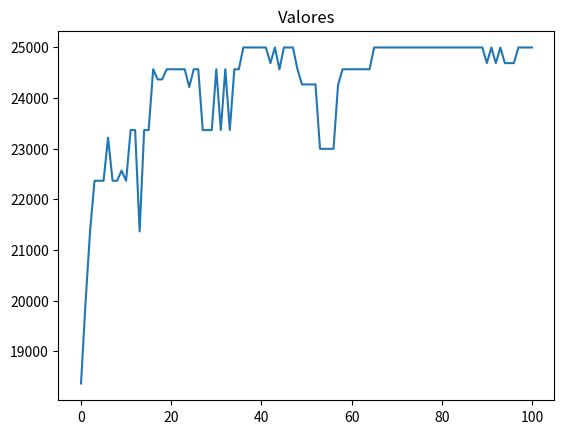

Write Python code to recreate this figure.
# -*- coding: utf-8 -*-

from random import random
import matplotlib.pyplot as plt

class Produto():
    def __init__(self, nome, espaco, valor):
        self.nome = nome
        self.espaco = espaco
        self.valor = valor

class Individuo():
    def __init__(self, espacos, valores, limite_espacos, geracao=0):
        self.espacos = espacos
        self.valores = valores
        self.limite_espacos = limite_espacos
        self.nota_avaliacao = 0
        self.espaco_usado = 0
        self.geracao = geracao
        self.cromossomo = []
        
        for i in range(len(espacos)):
            if random() < 0.5:
                self.cromossomo.append('0')
            else:
                self.cromossomo.append('1')
    
    def avaliacao(self):
        nota = 0
        soma_espacos = 0
        for i in range(len(self.cromossomo)):
            if self.cromossomo[i] == '1':
                nota += self.valores[i]
                soma_espacos += self.espacos[i]
        if soma_espacos > self.limite_espacos:
            nota = 1
        self.nota_avaliacao = nota
        self.espaco_usado = soma_espacos
    
    def crossover(self, outro_individuo):
        corte = round(random() * len(self.cromossomo))
        
        filho1 = outro_individuo.cromossomo[0:corte] + self.cromossomo[corte::]
        filho2 = self.cromossomo[0:corte] + outro_individuo.cromossomo[corte::]
        
        filhos = [Individuo(self.espacos, self.valores, self.limite_espacos, self.geracao + 1),
                  Individuo(self.espacos, self.valores, self.limite_espacos, self.geracao + 1)]
        
        filhos[0].cromossomo = filho1
        filhos[1].cromossomo = filho2
        
        return filhos
    
    def mutacao(self, taxa_mutacao):
        #print('Antes %s'%self.cromossomo)
        for i in range(len(self.cromossomo)):
            if random() < taxa_mutacao:
                if self.cromossomo[i] == '1':
                    self.cromossomo[i] = '0'
                else:
                    self.cromossomo[i] = '1'
        #print('Depois %s'%self.cromossomo)
        return self

class AlgoritmoGenetico():
    def __init__(self, tamanho_populacao):
        self.tamanho_populacao = tamanho_populacao
        self.populacao = []
        self.geracao = 0
        self.melhor_solucao = 0
        self.lista_solucoes = []
        
    def inicializa_populacao(self, espacos, valores, limite_espacos):
        for i in range(self.tamanho_populacao):
            self.populacao.append(Individuo(espacos, valores, limite_espacos))
        self.melhor_solucao = self.populacao[0]
        
    def ordena_populacao(self):
        self.populacao = sorted(self.populacao,
                                key = lambda populacao: populacao.nota_avaliacao,
                                reverse= True)
        
    def melhor_individuo(self, individuo):
        if individuo.nota_avaliacao > self.melhor_solucao.nota_avaliacao:
            self.melhor_solucao = individuo
            
    def soma_avaliacoes(self):
        soma = 0
        for individuo in self.populacao:
            soma += individuo.nota_avaliacao
        return soma
    
    def seleciona_pai(self, soma_avaliacao):
        pai = -1
        valor_sorteado = random() * soma_avaliacao
        soma = 0
        i = 0
        while i < len(self.populacao) and soma < valor_sorteado:
            soma += self.populacao[i].nota_avaliacao
            pai += 1
            i += 1
        return pai
    
    def visualiza_geracao(self):
        melhor = self.populacao[0]
        print('G: %s -> Valor: %s Espaço: %s Cromossomo: %s'% (self.populacao[0].geracao,
                                                             melhor.nota_avaliacao,
                                                             melhor.espaco_usado,
                                                             melhor.cromossomo))
        
    def resolver(self, taxa_mutacao, numero_geracoes, espacos, valores, limite_espacos):
        self.inicializa_populacao(espacos, valores, limite_espacos)
        
        for individuo in ag.populacao:
            individuo.avaliacao()
        
        self.ordena_populacao()
        self.melhor_solucao = self.populacao[0]
        
        self.lista_solucoes.append(self.melhor_solucao.nota_avaliacao)
        
        self.visualiza_geracao()
        
        for geracao in range(numero_geracoes):
            soma_avaliacao = self.soma_avaliacoes()
            nova_populacao = []
            
            for individuos_gerados in range(0, self.tamanho_populacao, 2):
                pai1 = self.seleciona_pai(soma_avaliacao)
                pai2 = self.seleciona_pai(soma_avaliacao)
                
                filhos = ag.populacao[pai1].crossover(ag.populacao[pai2])
                
                nova_populacao.append(filhos[0].mutacao(taxa_mutacao))
                nova_populacao.append(filhos[1].mutacao(taxa_mutacao))
                
            self.populacao = list(nova_populacao)
            
            for individuo in self.populacao:
                individuo.avaliacao()
                
            self.ordena_populacao()
            self.visualiza_geracao()
            
            melhor = self.populacao[0]
            self.lista_solucoes.append(melhor.nota_avaliacao)
            self.melhor_individuo(melhor)
        
        print('\nMelhor solução -> G: %s Valor: %s Espaço: %s Cromossomo: %s'% (self.melhor_solucao.geracao,
                                                                                self.melhor_solucao.nota_avaliacao,
                                                                                self.melhor_solucao.espaco_usado,
                                                                                self.melhor_solucao.cromossomo))
        
        return self.melhor_solucao.cromossomo
                
                
                
        
        
if __name__ == '__main__':
    #p1 = Produto("iphone 6", 0.0000899, 2199.12)
    lista_produtos = []
    lista_produtos.append(Produto("Geladeira Dako", 0.751, 999.90))
    lista_produtos.append(Produto("Iphone 6", 0.0000899, 2911.12))
    lista_produtos.append(Produto("TV 55' ", 0.400, 4346.99))
    lista_produtos.append(Produto("TV 50' ", 0.290, 3999.90))
    lista_produtos.append(Produto("TV 42' ", 0.200, 2999.00))
    lista_produtos.append(Produto("Notebook Dell", 0.00350, 2499.90))
    lista_produtos.append(Produto("Ventilador Panasonic", 0.496, 199.90))
    lista_produtos.append(Produto("Microondas Electrolux", 0.0424, 308.66))
    lista_produtos.append(Produto("Microondas LG", 0.0544, 429.90))
    lista_produtos.append(Produto("Microondas Panasonic", 0.0319, 299.29))
    lista_produtos.append(Produto("Geladeira Brastemp", 0.635, 849.00))
    lista_produtos.append(Produto("Geladeira Consul", 0.870, 1199.89))
    lista_produtos.append(Produto("Notebook Lenovo", 0.498, 1999.90))
    lista_produtos.append(Produto("Notebook Asus", 0.527, 3999.00))
    #for produto in lista_produtos:
     #   print("Produto:{}*******Preço:{}".format(produto.nome, produto.valor))
    espacos = []
    valores = []
    nomes = []
    for produto in lista_produtos:
        espacos.append(produto.espaco)
        valores.append(produto.valor)
        nomes.append(produto.nome)
    limite = 3
    
    
    
    tamanho_populacao = 20
    probabilidade_mutacao = 0.01
    numero_geracoes = 100
    
    ag = AlgoritmoGenetico(tamanho_populacao)
    resultado = ag.resolver(probabilidade_mutacao, numero_geracoes, espacos, valores, limite)
    
    for i in range(len(lista_produtos)):
        if resultado[i] == '1':
            print("Nome: %s R$ %s"% (lista_produtos[i].nome,
                                     lista_produtos[i].valor))
    
    

 
    plt.plot(ag.lista_solucoes)
    plt.title("Valores")
    plt.show()